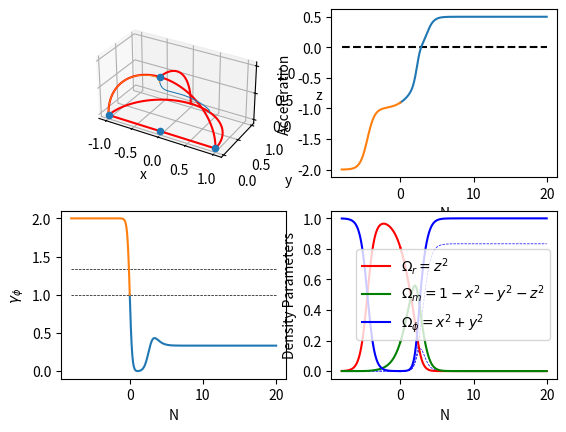

Reproduce this figure in Python.
import numpy as np
from scipy import integrate
from matplotlib import pyplot as plt

lam = np.array([1, 3])

## Initial conditions
x0 = -0.01
y0 = 0.01 / np.sqrt(len(lam))
z0 = 0.9

start = np.append(x0, np.append([y0 for lambda_n in lam], z0))

print(np.sum(start**2))


fig, ax = plt.subplots(2, 2)

ax[0, 0].set_axis_off()
ax[0, 0] = fig.add_subplot(2, 2, 1, projection="3d")


def vectorPrime(state, N):
    global lam
    
    x = state[0]
    y = state[1:-1]
    z = state[-1]

    HdotSection = 1 + x**2 - np.sum(y**2) + (1/3)*z**2

    xprime = (-3*x) + (np.sqrt(1.5) *  np.sum(lam * y**2)) + (1.5*x * HdotSection)
    yprime =          (np.sqrt(1.5) *        -lam * x * y) + (1.5*y * HdotSection)
    zprime = (-2*z)                                        + (1.5*z * HdotSection)

    return np.append(xprime, np.append(yprime, zprime))

def accelerationExpression(x, y, z):
    HdotSection = 1 + x**2 - y**2 + (1/3)*z**2
    return (1/2) * (-3*x**2 + 3*y**2 - z**2 - 1)

def gamma_phi(x, y):
    return (2*x**2) / (x**2 + y**2)

theta = np.linspace(0, np.pi, 51)
unitCircleX = np.cos(theta)
unitCircleY = np.sin(theta)

ax[0, 0].plot(unitCircleX, unitCircleY, [0 for x in unitCircleX], color="r")
ax[0, 0].plot(unitCircleX, [0 for x in unitCircleX], unitCircleY, color="r")
ax[0, 0].plot([0 for x in unitCircleX[:26]], unitCircleX[:26], unitCircleY[:26], color="r")

ax[0, 0].plot([-1, 1], [0, 0], [0, 0], "r")

N = np.linspace(0, 20, 401)
reverseN = np.linspace(0, -8, 101)
a = np.exp(N)

ax[0, 1].plot([reverseN[-1], N[-1]], [0, 0], "k--")

ax[1, 0].plot([reverseN[-1], N[-1]], [4/3, 4/3], "k--", linewidth = 0.5)
ax[1, 0].plot([reverseN[-1], N[-1]], [1, 1], "k--", linewidth = 0.5)


## Initial conditions

##if lam[0] > 2:
##    y0 = 2 / (lam * np.sqrt(3))#0.2
##    x0 = 2 * np.sqrt(2/3) / lam #np.sqrt(2) * y0
##    z0 = np.sqrt(1 - (4/lam**2)) - 0.005
##else:

fixedPoints = np.array([
    [0, 0, 0],
    [0, 0, 1],
    [1, 0, 0],
    [-1, 0, 0]
    ])

##if lam**2 < 6:
##    fixedPoints = np.append(fixedPoints, [[lam/np.sqrt(6), np.sqrt(1 - (lam**2)/6), 0]], axis=0)
##
##if lam**2 > 3:
##    fixedPoints = np.append(fixedPoints, [[np.sqrt(3/2)/lam, np.sqrt(3/2)/lam, 0]], axis=0)
##
##if lam**2 > 8/3:
##    fixedPoints = np.append(fixedPoints, [[2 * np.sqrt(2/3) / lam, 2 / (lam * np.sqrt(3)), np.sqrt(1 - (4/lam**2))]], axis=0)

## FORWARD PATH

path = integrate.odeint(vectorPrime, start, N)
pathTranspose = path.transpose()

pathx   = pathTranspose[0]
pathy_n = pathTranspose[1:-1]
pathz   = pathTranspose[-1]

pathy_total = np.sqrt(np.sum(pathy_n**2, axis=0))

## PLOT FORWARD

ax[0, 0].plot(pathx, pathy_total, pathz, linewidth=0.75)
ax[1, 0].plot(N, gamma_phi(pathx, pathy_total))

for pathy in pathy_n:
    ax[1, 1].plot(N, pathy**2, "b--", linewidth=0.5)

ax[1, 1].plot(N, pathz**2,                                 "r", label = "$\Omega_r = z^2$")
ax[1, 1].plot(N, 1 - pathx**2 - pathy_total**2 - pathz**2, "g", label = "$\Omega_m = 1 - x^2 - y^2 - z^2$")
ax[1, 1].plot(N, pathx**2 + pathy_total**2,                "b", label = "$\Omega_\phi = x^2 + y^2$")

ax[0, 1].plot(N, accelerationExpression(pathx, pathy_total, pathz))

## REVERSE PATH

reversePath = integrate.odeint(vectorPrime, start, reverseN)
reversePathTranspose = reversePath.transpose()

reversePathx = reversePathTranspose[0]
reversePathy_n = reversePathTranspose[1:-1]
reversePathz = reversePathTranspose[-1]

reversePathy_total = np.sqrt(np.sum(reversePathy_n**2, axis=0))

## PLOT REVERSE

ax[0, 0].plot(reversePathx, reversePathy_total, reversePathz, linewidth=0.75)
ax[1, 0].plot(reverseN, gamma_phi(reversePathx, reversePathy_total))

for pathy in reversePathy_n:
    ax[1, 1].plot(reverseN, pathy**2, "b--", linewidth=0.5)

ax[1, 1].plot(reverseN, reversePathz**2,                                               "r")
ax[1, 1].plot(reverseN, 1 - reversePathx**2 - reversePathy_total**2 - reversePathz**2, "g")
ax[1, 1].plot(reverseN, reversePathx**2 + reversePathy_total**2,                       "b")

ax[0, 1].plot(reverseN, accelerationExpression(reversePathx, reversePathy_total, reversePathz))

##

fixedPoints = fixedPoints.transpose()

ax[0, 0].scatter(fixedPoints[0], fixedPoints[1], fixedPoints[2], depthshade=False)

ax[0, 0].set_xlabel("x")
ax[0, 0].set_ylabel("y")
ax[0, 0].set_zlabel("z")
ax[0, 0].set_box_aspect([2, 1, 1])
ax[0, 0].set_xticks([-1, -0.5, 0, 0.5, 1])
ax[0, 0].set_yticks([0, 0.5, 1])
ax[0, 0].set_zticks([0, 0.5, 1])

ax[0, 1].set_xlabel("N")
ax[0, 1].set_ylabel("Acceleration")

ax[1, 0].set_xlabel("N")
ax[1, 0].set_ylabel("$\gamma_\phi$")

ax[1, 1].set_xlabel("N")
ax[1, 1].set_ylabel("Density Parameters")
ax[1, 1].legend()
plt.show()
